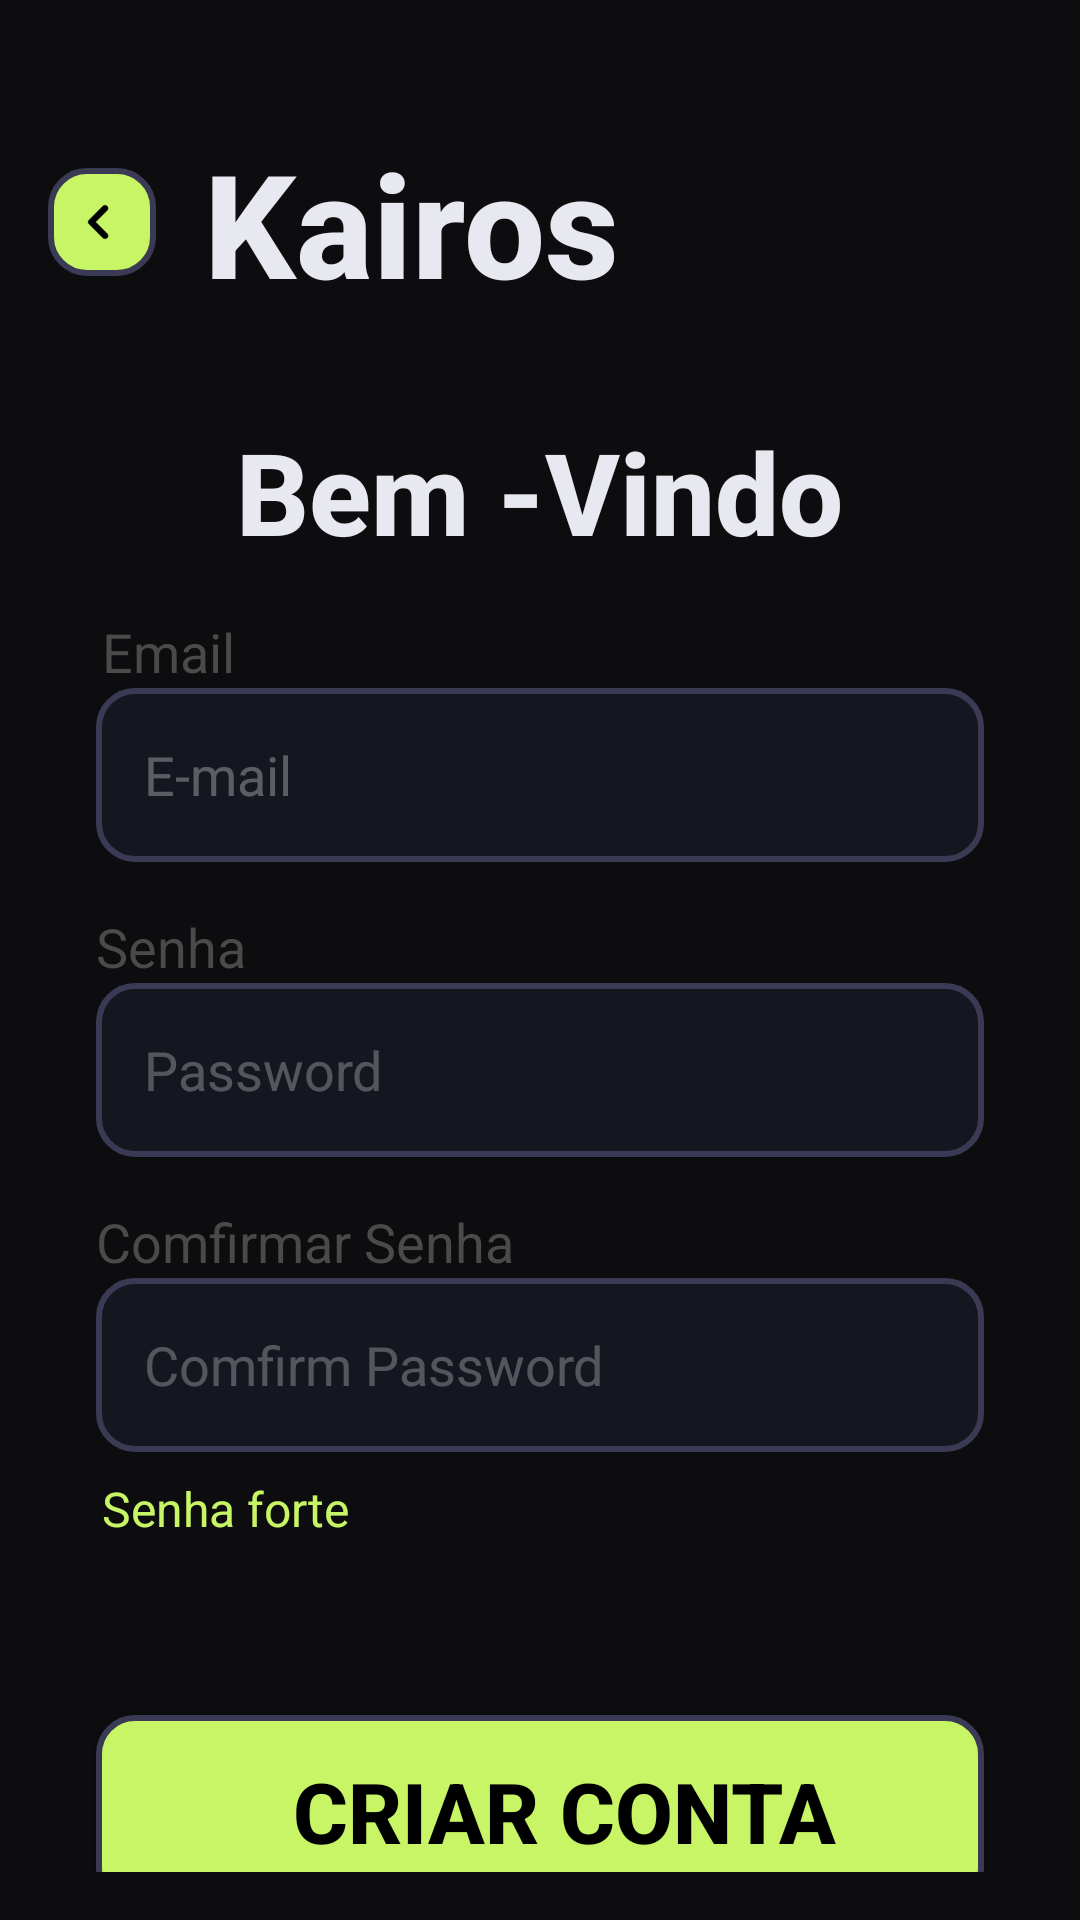

Here is an Android app screen rendered from its layout file. Give the layout XML and the strings, colors and styles it references.
<!-- AndroidManifest.xml: application theme Theme.KairosFlowApp -->
<!-- res/layout/fragment_registro.xml -->
<?xml version="1.0" encoding="utf-8"?>
<LinearLayout xmlns:android="http://schemas.android.com/apk/res/android"
    xmlns:tools="http://schemas.android.com/tools"
    android:layout_width="match_parent"
    android:layout_height="match_parent"
    android:orientation="vertical"
    tools:context=".Ui.Auth.RegistroFragment">

    <com.google.android.material.appbar.AppBarLayout
        android:id="@+id/appbarRegister"
        android:layout_width="match_parent"
        android:layout_height="wrap_content">

        <androidx.appcompat.widget.Toolbar
            android:id="@+id/toolbar"
            android:layout_width="match_parent"
            android:paddingTop="42dp"
            android:layout_height="match_parent"
            android:background="@color/background">

            <ImageButton
                android:id="@+id/btn_voltarRegistro"
                android:layout_width="36dp"
                android:layout_height="36dp"
                android:contentDescription="voltar"
                android:scaleType="centerCrop"
                android:padding="6dp"
                android:background="@drawable/bg_btn_primary"
                android:src="@drawable/ic_arrow_compact_left" />

            <TextView
                android:layout_width="wrap_content"
                android:layout_height="match_parent"
                android:fontFamily="sans-serif-medium"
                android:textStyle="bold"
                android:paddingLeft="16dp"
                android:text="Kairos"
                android:textColor="@color/txt_color"
                android:textSize="48sp" />


        </androidx.appcompat.widget.Toolbar>
    </com.google.android.material.appbar.AppBarLayout>

    <LinearLayout
        android:id="@+id/linearLayout"
        android:layout_width="match_parent"
        android:layout_height="match_parent"
        android:background="@color/background"
        android:orientation="vertical"
        android:padding="16dp">


        <TextView
            android:layout_width="wrap_content"
            android:layout_height="wrap_content"
            android:fontFamily="sans-serif-medium"
            android:textStyle="bold"
            android:layout_marginTop="16dp"
            android:text="Bem -Vindo"
            android:layout_gravity="center"
            android:textColor="@color/txt_color"
            android:textSize="38sp" />



        <TextView
            android:id="@+id/tv_emailRegistro"
            android:layout_width="wrap_content"
            android:layout_height="wrap_content"
            android:text="Email"
            android:textColor="#4A4A4B"
            android:paddingLeft="18dp"
            android:layout_marginTop="16dp"
            android:textStyle="normal"
            android:textSize="18sp"/>

        <EditText
            android:id="@+id/edt_emailRegistro"
            android:layout_width="match_parent"
            android:layout_height="58dp"
            android:textColorHint="#4DFFFFFF"
            android:hint="E-mail"
            android:inputType="textEmailAddress"
            android:background="@drawable/bg_edt_text"
            android:layout_marginEnd="16dp"
            android:layout_marginStart="16dp"/>



        <TextView
            android:id="@+id/tv_passwordRegistro"
            android:layout_width="wrap_content"
            android:layout_height="wrap_content"
            android:text="Senha"
            android:textColor="#4A4A4B"
            android:paddingLeft="16dp"
            android:layout_marginTop="16dp"
            android:textStyle="normal"
            android:textSize="18sp"/>

        <EditText
            android:id="@+id/edt_password"
            android:layout_width="match_parent"
            android:layout_height="58dp"
            android:background="@drawable/bg_edt_text"
            android:inputType="textPassword"
            android:hint="Password"
            android:textColorHint="#46FFFFFF"
            android:layout_marginEnd="16dp"
            android:layout_marginStart="16dp"/>

        <TextView
            android:id="@+id/tv_confirmSenhaRegistro"
            android:layout_width="wrap_content"
            android:layout_height="wrap_content"
            android:text="Comfirmar Senha"
            android:textColor="#4A4A4B"
            android:paddingLeft="16dp"
            android:layout_marginTop="16dp"
            android:textStyle="normal"
            android:textSize="18sp"/>

        <EditText
            android:id="@+id/edt_confirmPasswordRegistro"
            android:layout_width="match_parent"
            android:layout_height="58dp"
            android:background="@drawable/bg_edt_text"
            android:inputType="textPassword"
            android:hint="Comfirm Password"
            android:textColorHint="#46FFFFFF"
            android:layout_marginEnd="16dp"
            android:layout_marginStart="16dp"/>


        <TextView
            android:id="@+id/forcaSenhaRegistro"
            android:layout_width="wrap_content"
            android:layout_height="wrap_content"
            android:text="Senha forte"
            android:layout_marginTop="8dp"
            android:layout_gravity="start"
            android:textColorHint="#83FFFFFF"
            android:layout_marginStart="18dp"
            android:textColor="@color/primary_color_app"
            android:textStyle="normal"
            android:textSize="16sp"/>


        <androidx.appcompat.widget.AppCompatButton
            android:id="@+id/btn_criarConta"
            android:layout_width="match_parent"
            android:layout_height="64dp"
            android:focusable="true"
            android:text="Criar conta"
            android:textColor="@color/black"
            android:textSize="28sp"
            android:textStyle="bold"
            android:background="@drawable/bg_btn_primary"
            android:layout_marginStart="16dp"
            android:layout_marginEnd="16dp"
            android:layout_marginTop="58dp"/>


        <TextView
            android:layout_width="match_parent"
            android:layout_height="wrap_content"
            android:text="---------------------------- ou ----------------------------"
            android:layout_marginTop="8dp"
            android:gravity="center"
            android:layout_marginStart="16dp"
            android:layout_marginEnd="16dp"
            android:textColor="@color/primary_color_app"
            android:textStyle="normal"
            android:textSize="16sp"/>



        <TextView
            android:id="@+id/tv_entrarRegistro"
            android:layout_width="wrap_content"
            android:layout_height="wrap_content"
            android:textSize="18sp"
            android:textColor="#4A4A4B"
            android:text="Já tem conta? Entrar"
            android:layout_marginTop="16dp"
            android:layout_gravity="center"/>



    </LinearLayout>


</LinearLayout>
<!-- resources referenced by this layout -->
<resources>
  <color name="background">#0D0D10</color>
  <color name="black">#FF000000</color>
  <color name="primary_color_app">#C8F565</color>
  <color name="txt_color">#E8E8F0</color>
  <!-- drawable bg_btn_primary (drawable) -->
  <?xml version="1.0" encoding="utf-8"?>
  <shape xmlns:android="http://schemas.android.com/apk/res/android"
      android:shape="rectangle">
  
      <corners android:radius="12dp"/>
  
      <solid android:color="#C8F565"/>
      <padding
          android:bottom="0dp"
          android:top="0dp"
          android:left="16dp"
          android:right="0dp"/>
  
      <stroke android:color="#3A3A55"
          android:width="2dp"/>
  
  </shape>
  <!-- drawable bg_edt_text (drawable) -->
  <?xml version="1.0" encoding="utf-8"?>
  <shape xmlns:android="http://schemas.android.com/apk/res/android"
      android:shape="rectangle">
  
      <corners android:radius="12dp"/>
  
      <solid android:color="#161620"/>
      <padding
          android:bottom="0dp"
          android:top="0dp"
          android:left="16dp"
          android:right="0dp"/>
  
      <stroke android:color="#3A3A55"
          android:width="2dp"/>
  
  
  
  
  </shape>
  <!-- drawable ic_arrow_compact_left: png bitmap (drawable, 429 bytes) -->
  <style name="Theme.KairosFlowApp" parent="Base.Theme.KairosFlowApp" />
  <style name="Base.Theme.KairosFlowApp" parent="Theme.AppCompat.DayNight.NoActionBar">
  
      </style>
</resources>
